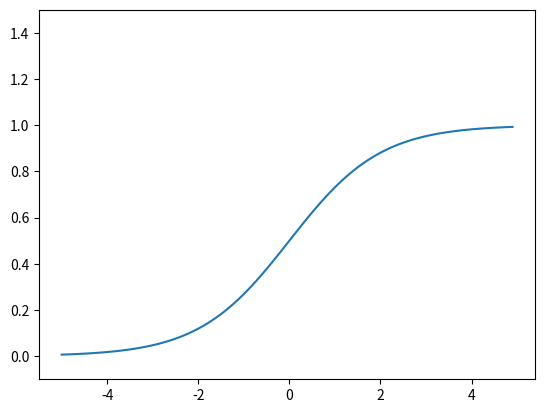

The script that saved this image:
import numpy as np
import matplotlib.pylab as plt


def sigmoid(x):
    return 1 / (1 + np.exp(-x))


if __name__ == "__main__":
    x = np.arange(-5, 5, 0.1)
    y = sigmoid(x)
    plt.plot(x, y)
    plt.ylim(-0.1, 1.5)
    plt.show()
